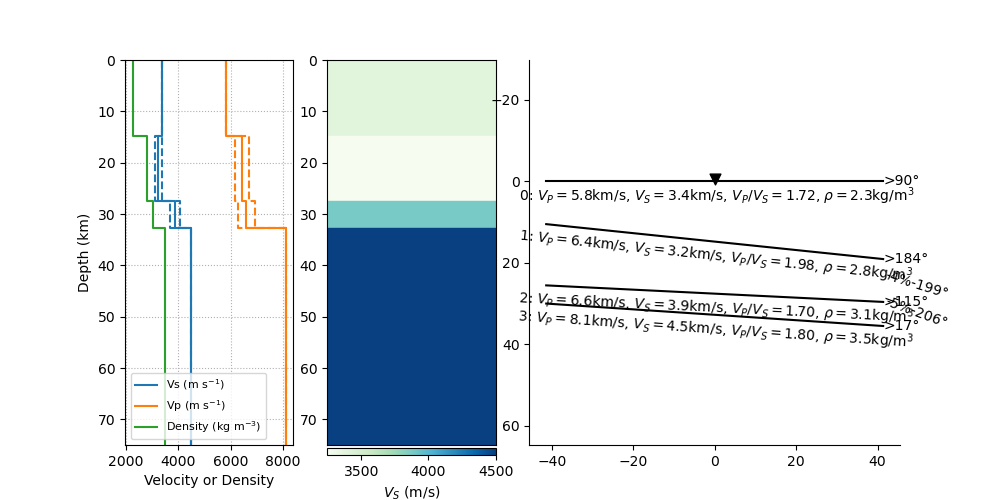

The data file committed next to this chart (first rows):
thickn, rho, vp, vs, dip, strike, plunge, trend, ani
14775, 2267, 5826, 3395, 0.0, 0.0, 0.0, 0.0, 0.0
12783, 2824, 6430, 3246, 5.951, 93.62, 17.23, 199.3, 4.419
5190, 3055, 6592, 3885, 2.816, 24.77, 20.34, 206.4, 4.914
0.0, 3500, 8100, 4500, 3.82, 287.4, 0.0, 0.0, 0.0
